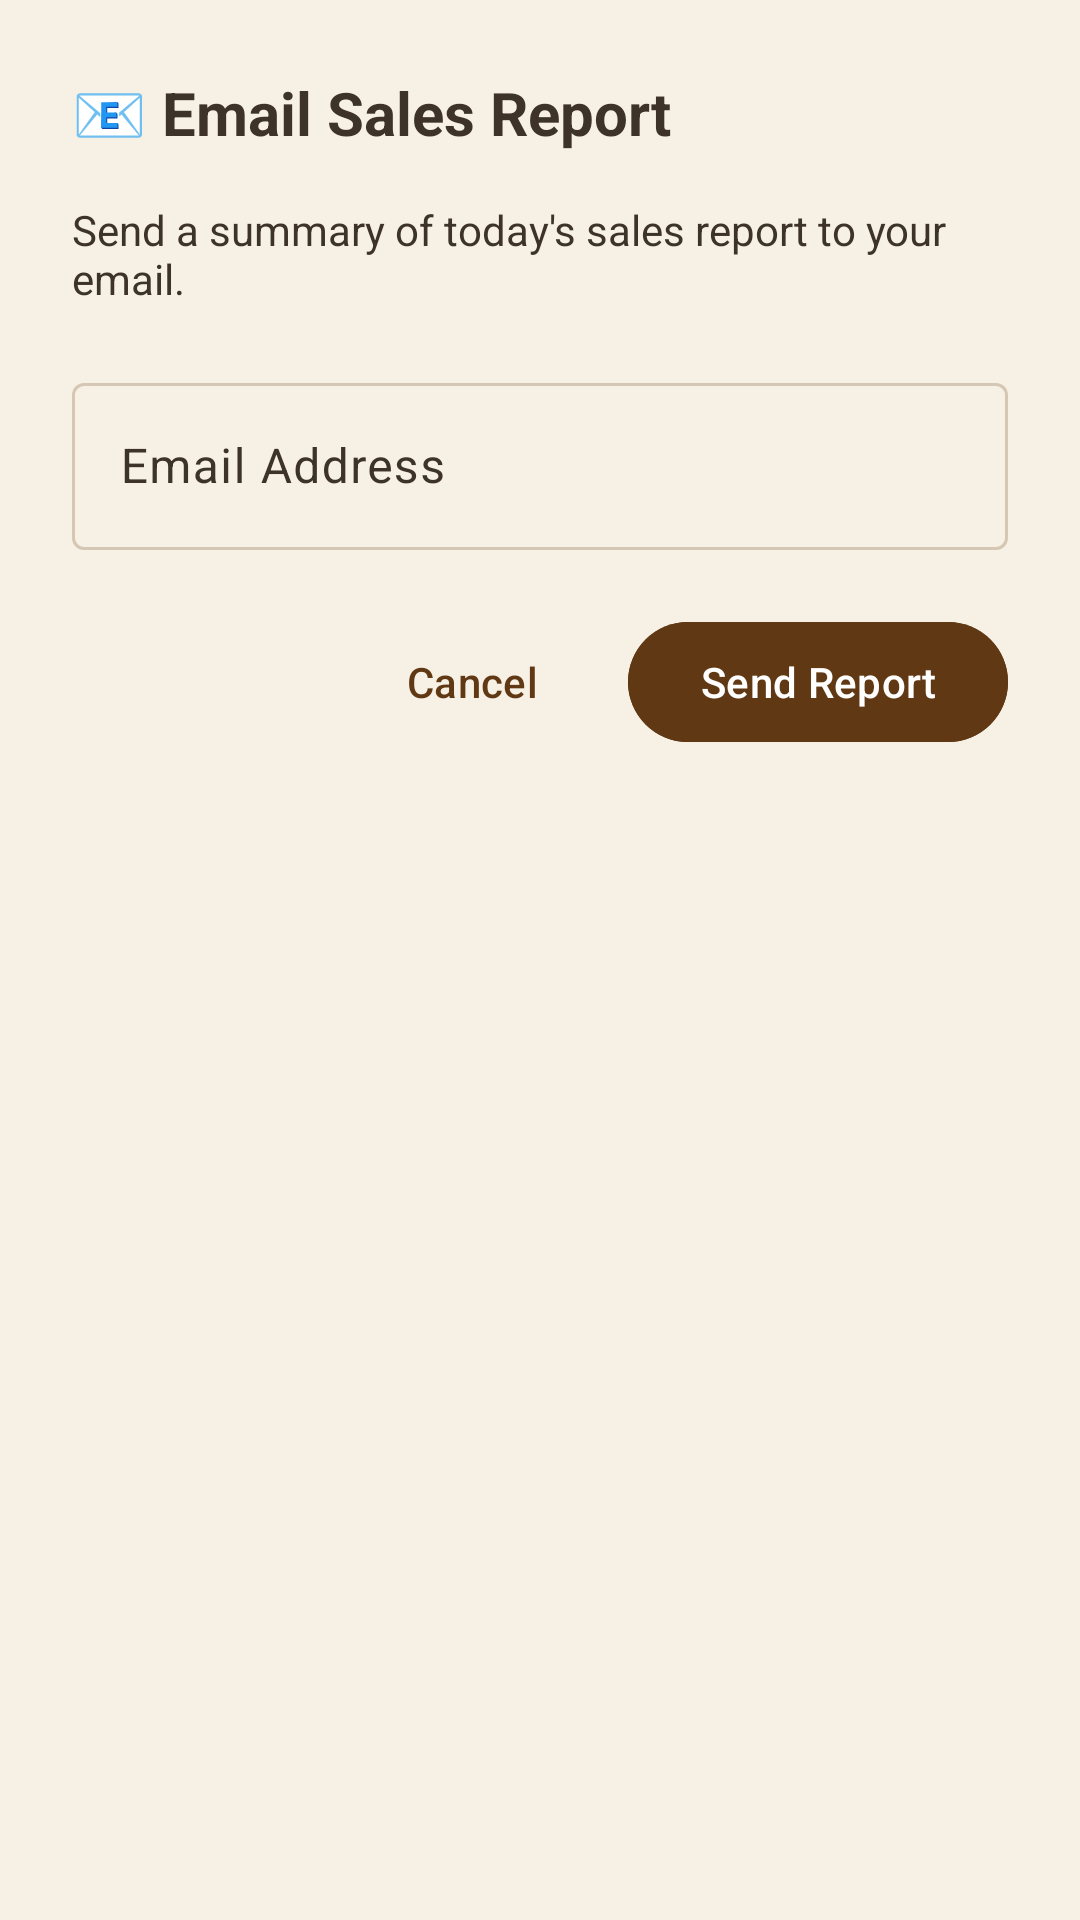

This screen was rendered from an Android layout file. Write that file and the resources it references.
<!-- AndroidManifest.xml: application theme Theme.Loretacafepos -->
<!-- res/layout/dialog_email_report.xml -->
<?xml version="1.0" encoding="utf-8"?>
<LinearLayout xmlns:android="http://schemas.android.com/apk/res/android"
    xmlns:app="http://schemas.android.com/apk/res-auto"
    android:layout_width="300dp"
    android:layout_height="wrap_content"
    android:orientation="vertical"
    android:padding="24dp">

    <TextView
        android:layout_width="wrap_content"
        android:layout_height="wrap_content"
        android:text="📧 Email Sales Report"
        android:textSize="20sp"
        android:textStyle="bold"
        android:textColor="@color/colorOnSurface"
        android:layout_marginBottom="16dp" />

    <TextView
        android:layout_width="match_parent"
        android:layout_height="wrap_content"
        android:text="Send a summary of today's sales report to your email."
        android:textSize="14sp"
        android:textColor="@color/colorOnSurfaceVariant"
        android:layout_marginBottom="20dp" />

    
    <com.google.android.material.textfield.TextInputLayout
        android:layout_width="match_parent"
        android:layout_height="wrap_content"
        android:layout_marginBottom="20dp">

        <com.google.android.material.textfield.TextInputEditText
            android:id="@+id/etEmailAddress"
            android:layout_width="match_parent"
            android:layout_height="wrap_content"
            android:hint="Email Address"
            android:inputType="textEmailAddress" />

    </com.google.android.material.textfield.TextInputLayout>

    
    <LinearLayout
        android:layout_width="match_parent"
        android:layout_height="wrap_content"
        android:orientation="horizontal"
        android:gravity="end">

        <com.google.android.material.button.MaterialButton
            android:id="@+id/btnCancelEmail"
            android:layout_width="wrap_content"
            android:layout_height="wrap_content"
            android:text="Cancel"
            android:textColor="@color/colorPrimary"
            style="@style/Widget.Material3.Button.TextButton"
            android:paddingHorizontal="16dp"
            android:layout_marginEnd="8dp"
            android:minHeight="48dp" />

        <com.google.android.material.button.MaterialButton
            android:id="@+id/btnSendEmail"
            android:layout_width="wrap_content"
            android:layout_height="wrap_content"
            android:text="Send Report"
            android:textColor="@color/colorOnPrimary"
            android:backgroundTint="@color/colorPrimary"
            android:paddingHorizontal="24dp"
            android:minHeight="48dp"
            style="@style/Widget.Material3.Button" />

    </LinearLayout>

</LinearLayout>
<!-- resources referenced by this layout -->
<resources>
  <color name="colorOnPrimary">@color/white</color>
  <color name="colorOnSurface">@color/dark_taupe</color>
  <color name="colorOnSurfaceVariant">@color/dark_taupe</color>
  <color name="colorPrimary">@color/deep_brown</color>
  <style name="Theme.Loretacafepos" parent="Base.Theme.Loretacafepos" />
  <color name="white">#FFFFFFFF</color>
  <color name="dark_taupe">#3E3328</color>
  <color name="deep_brown">#603813</color>
  <style name="Base.Theme.Loretacafepos" parent="Theme.Material3.DayNight.NoActionBar">
          <item name="colorPrimary">@color/colorPrimary</item>
          <item name="colorOnPrimary">@color/colorOnPrimary</item>
          <item name="colorPrimaryContainer">@color/colorPrimaryContainer</item>
          <item name="colorOnPrimaryContainer">@color/colorOnPrimaryContainer</item>
  
          <item name="colorSecondary">@color/colorSecondary</item>
          <item name="colorOnSecondary">@color/colorOnSecondary</item>
          <item name="colorSecondaryContainer">@color/colorSecondaryContainer</item>
          <item name="colorOnSecondaryContainer">@color/colorOnSecondaryContainer</item>
  
          <item name="colorTertiary">@color/colorTertiary</item>
          <item name="colorOnTertiary">@color/colorOnTertiary</item>
  
          <item name="android:colorBackground">@color/colorBackground</item>
          <item name="colorSurface">@color/colorSurface</item>
          <item name="colorOnSurface">@color/colorOnSurface</item>
          <item name="colorSurfaceVariant">@color/colorSurfaceVariant</item>
          <item name="colorOnSurfaceVariant">@color/colorOnSurfaceVariant</item>
          <item name="colorOutline">@color/colorOutline</item>
      </style>
  <color name="colorPrimaryContainer">@color/dark_taupe</color>
  <color name="colorOnPrimaryContainer">@color/cream_background</color>
  <color name="colorSecondary">@color/warm_tan</color>
  <color name="colorOnSecondary">@color/charcoal_brown</color>
  <color name="colorSecondaryContainer">#F7E0C4</color>
  <color name="colorOnSecondaryContainer">@color/dark_taupe</color>
  <color name="colorTertiary">@color/muted_beige</color>
  <color name="colorOnTertiary">@color/charcoal_brown</color>
  <color name="colorBackground">@color/cream_background</color>
  <color name="colorSurface">@color/white</color>
  <color name="colorSurfaceVariant">#E5D9C8</color>
  <color name="colorOutline">#D6C7B4</color>
  <color name="cream_background">#F7F1E5</color>
  <color name="warm_tan">#E0B07D</color>
  <color name="charcoal_brown">#201913</color>
  <color name="muted_beige">#C4AE7B</color>
</resources>
